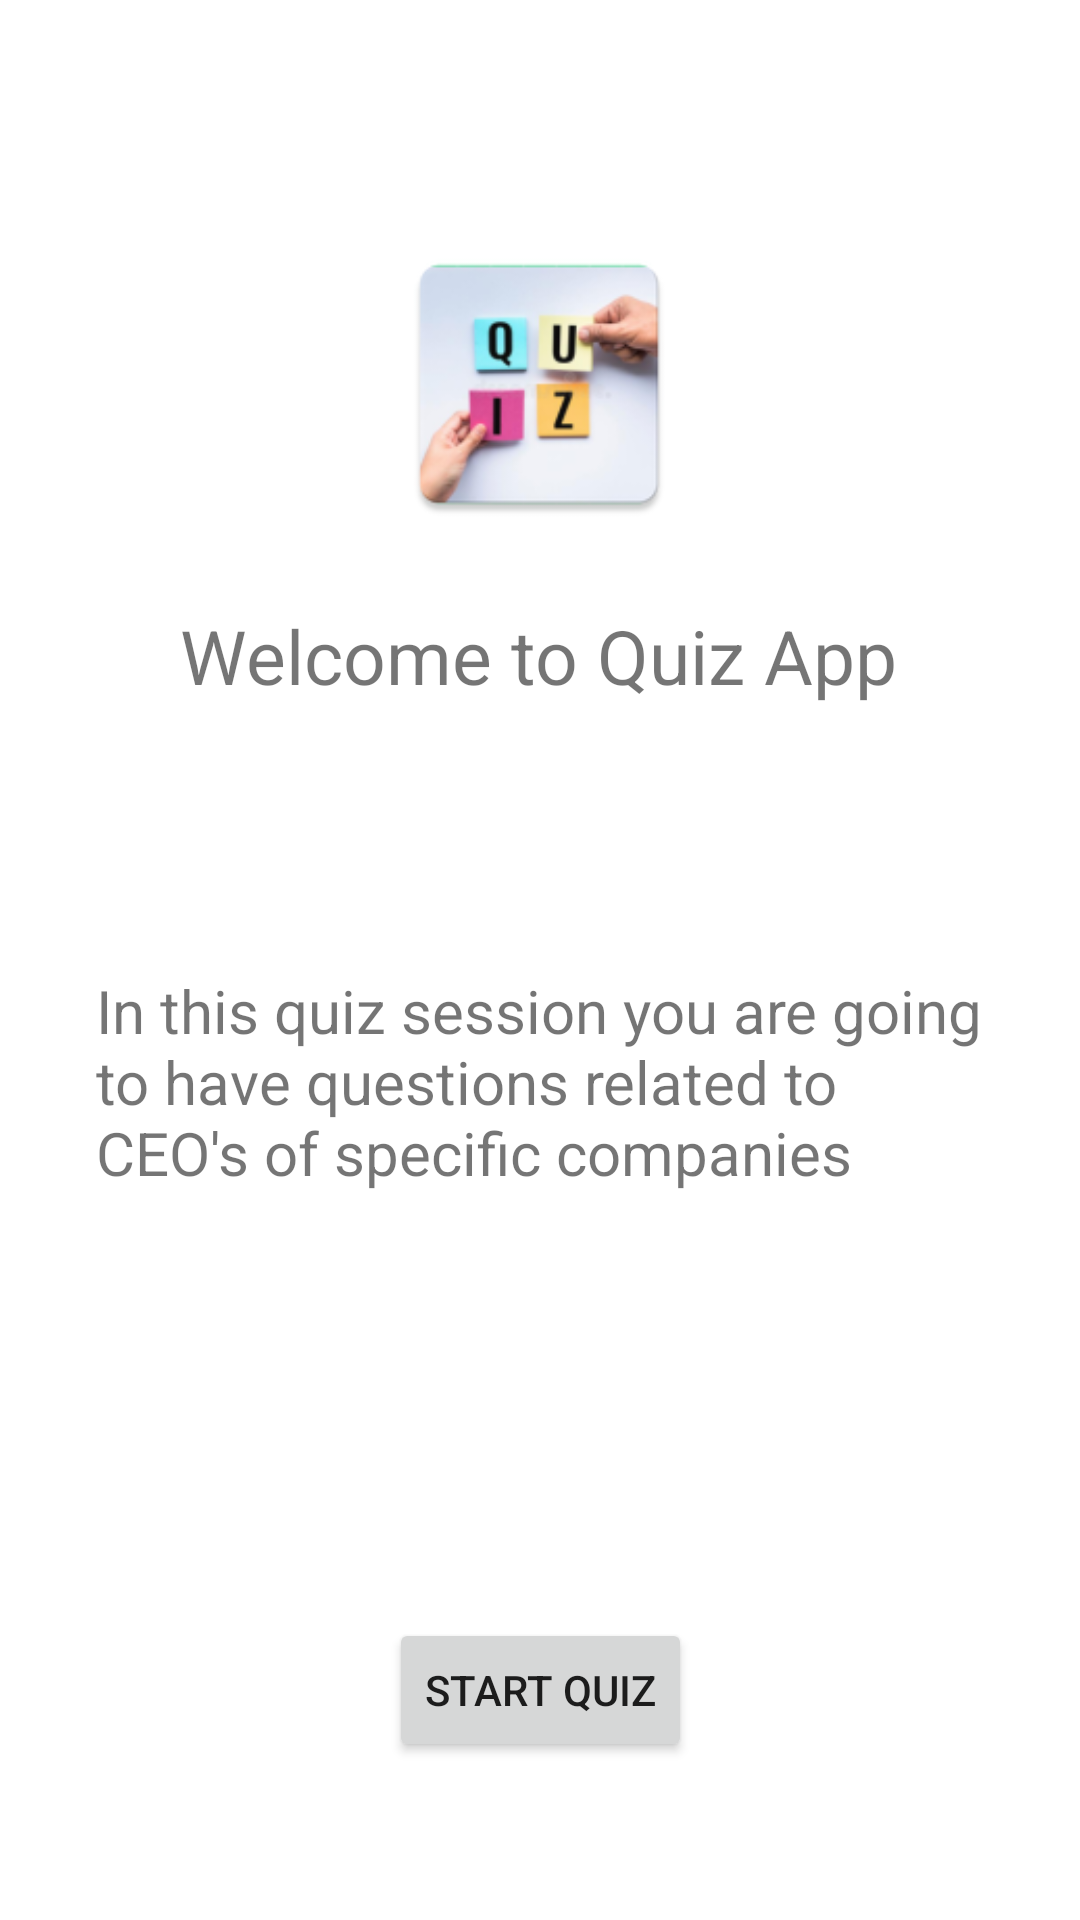

Here is an Android app screen rendered from its layout file. Give the layout XML and the strings, colors and styles it references.
<!-- AndroidManifest.xml: application theme Theme.QuizApp -->
<!-- res/layout/fragment_home.xml -->
<?xml version="1.0" encoding="utf-8"?>
<androidx.constraintlayout.widget.ConstraintLayout xmlns:android="http://schemas.android.com/apk/res/android"
    xmlns:app="http://schemas.android.com/apk/res-auto"
    xmlns:tools="http://schemas.android.com/tools"
    android:layout_width="match_parent"
    android:layout_height="match_parent"
    android:padding="16dp"
    tools:context=".HomeFragment">

    

    <TextView
        android:id="@+id/tvWelcome"
        android:layout_width="wrap_content"
        android:layout_height="wrap_content"
        android:layout_marginBottom="24dp"
        android:text="Welcome to Quiz App"
        android:textSize="25sp"
        app:layout_constraintBottom_toTopOf="@+id/guideline3"
        app:layout_constraintEnd_toEndOf="parent"
        app:layout_constraintHorizontal_bias="0.497"
        app:layout_constraintStart_toStartOf="parent" />

    <TextView
        android:id="@+id/tvAbout"
        android:layout_width="wrap_content"
        android:layout_height="wrap_content"
        android:padding="16dp"
        android:text="In this quiz session you are going to have questions related to CEO's of specific companies"
        android:textSize="20sp"
        app:layout_constraintBottom_toTopOf="@+id/guideline"
        app:layout_constraintEnd_toEndOf="parent"
        app:layout_constraintStart_toStartOf="parent"
        app:layout_constraintTop_toTopOf="@+id/guideline3"
        app:layout_constraintVertical_bias="0.35" />

    <Button
        android:id="@+id/btnStart"
        android:layout_width="wrap_content"
        android:layout_height="wrap_content"
        android:text="Start Quiz"
        app:layout_constraintBottom_toBottomOf="parent"
        app:layout_constraintEnd_toEndOf="parent"
        app:layout_constraintHorizontal_bias="0.5"
        app:layout_constraintStart_toStartOf="parent"
        app:layout_constraintTop_toTopOf="@+id/guideline" />

    <androidx.constraintlayout.widget.Guideline
        android:id="@+id/guideline"
        android:layout_width="wrap_content"
        android:layout_height="wrap_content"
        android:orientation="horizontal"
        app:layout_constraintGuide_begin="221dp"
        app:layout_constraintGuide_percent="0.8" />

    <androidx.constraintlayout.widget.Guideline
        android:id="@+id/guideline3"
        android:layout_width="wrap_content"
        android:layout_height="wrap_content"
        android:orientation="horizontal"
        app:layout_constraintGuide_begin="20dp"
        app:layout_constraintGuide_percent="0.4" />

    <ImageView
        android:id="@+id/imageView2"
        android:layout_width="100dp"
        android:layout_height="100dp"
        android:src="@mipmap/ic_launcher"
        app:layout_constraintBottom_toTopOf="@+id/tvWelcome"
        app:layout_constraintEnd_toEndOf="parent"
        app:layout_constraintHorizontal_bias="0.498"
        app:layout_constraintStart_toStartOf="parent"
        app:layout_constraintTop_toTopOf="parent"
        app:layout_constraintVertical_bias="0.724" />

</androidx.constraintlayout.widget.ConstraintLayout>
<!-- resources referenced by this layout -->
<resources>
  <!-- mipmap ic_launcher: png bitmap (mipmap-hdpi, 8285 bytes) -->
  <style name="Theme.QuizApp" parent="Theme.MaterialComponents.DayNight.DarkActionBar">
          
          <item name="colorPrimary">#266E73</item>
          <item name="colorPrimaryVariant">#4B4A67</item>
          <item name="colorOnPrimary">@color/white</item>
          
          <item name="colorSecondary">@color/teal_200</item>
          <item name="colorSecondaryVariant">@color/teal_700</item>
          <item name="colorOnSecondary">@color/black</item>
          
          <item name="android:statusBarColor" tools:targetApi="l">?attr/colorPrimaryVariant</item>
          
      </style>
  <!-- not gathered from this repository: default colours our renderer supplied (Android Studio template values) -->
  <color name="teal_200">#FF03DAC5</color>
  <color name="teal_700">#FF018786</color>
  <color name="black">#FF000000</color>
  <color name="white">#FFFFFFFF</color>
</resources>
